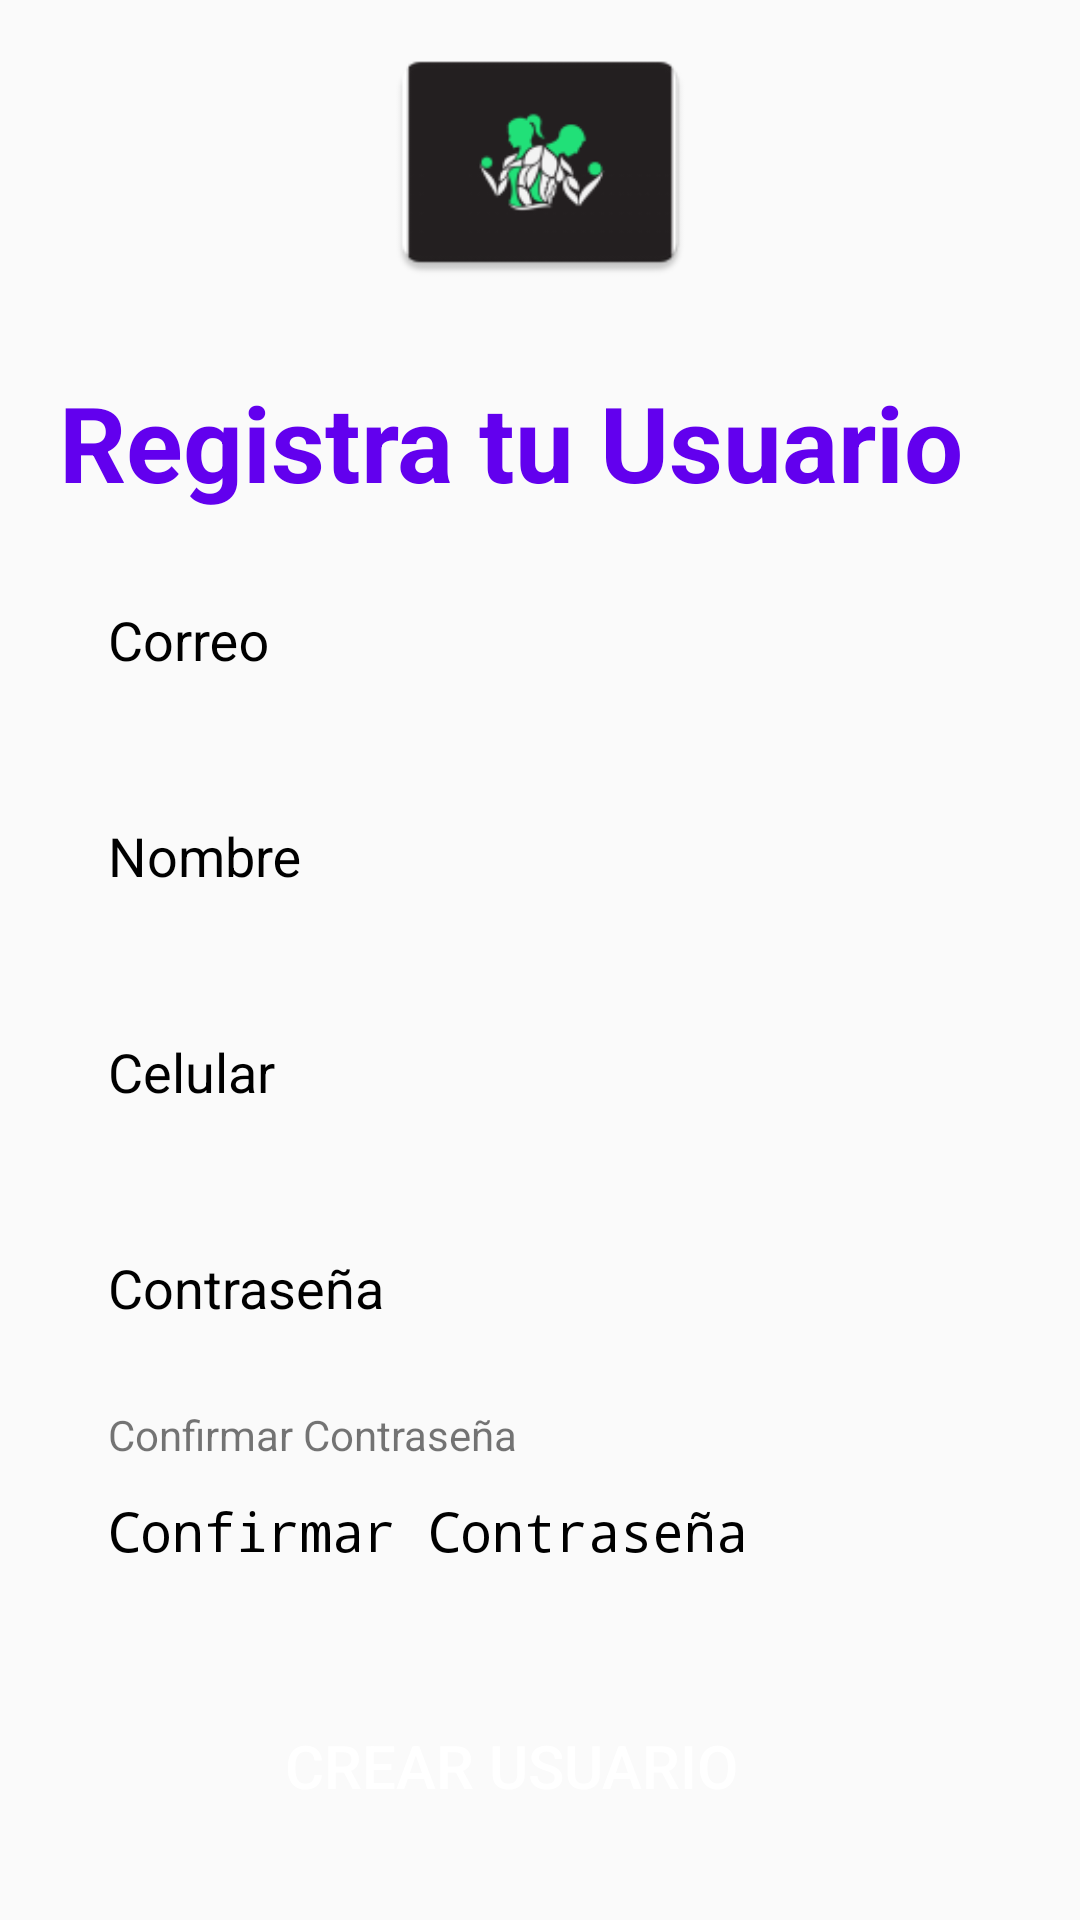

Here is an Android app screen rendered from its layout file. Give the layout XML and the strings, colors and styles it references.
<!-- AndroidManifest.xml: application theme Theme.FunctionalTraining -->
<!-- res/layout/fragment_register.xml -->
<?xml version="1.0" encoding="utf-8"?>
<androidx.constraintlayout.widget.ConstraintLayout xmlns:android="http://schemas.android.com/apk/res/android"
    xmlns:tools="http://schemas.android.com/tools"
    android:layout_width="match_parent"
    android:layout_height="match_parent"
    xmlns:app="http://schemas.android.com/apk/res-auto"
    android:background="@android:color/transparent"
    tools:context=".Presentation.AccessAcount.Register.Implementations.RegisterFragment">

    <ImageView
        android:id="@+id/imageView"
        android:layout_width="@dimen/_100dp"
        android:layout_height="@dimen/_100dp"
        android:layout_marginTop="@dimen/_4dp"
        android:importantForAccessibility="no"
        android:src="@mipmap/ic_logo_app"
        app:layout_constraintEnd_toEndOf="parent"
        app:layout_constraintStart_toStartOf="parent"
        app:layout_constraintTop_toTopOf="parent" />

    <androidx.constraintlayout.widget.ConstraintLayout
        android:id="@+id/constraintLayout"
        android:layout_width="0dp"
        android:layout_height="wrap_content"
        android:layout_marginStart="@dimen/_16dp"
        android:layout_marginTop="20dp"
        android:layout_marginEnd="@dimen/_35dp"
        android:paddingBottom="@dimen/_10dp"
        android:background="@drawable/card_background"
        app:layout_constraintEnd_toEndOf="parent"
        app:layout_constraintStart_toStartOf="parent"
        app:layout_constraintTop_toBottomOf="@+id/imageView">

        <TextView
            android:id="@+id/tv_name_register"
            android:layout_width="match_parent"
            android:layout_height="wrap_content"
            android:gravity="center"
            android:text="@string/register_user"
            android:textColor="@color/colorPrimary"
            android:textSize="@dimen/_35sp"
            android:textStyle="bold"
            app:layout_constraintEnd_toEndOf="parent"
            app:layout_constraintHorizontal_bias="0.0"
            app:layout_constraintStart_toStartOf="parent"
            app:layout_constraintTop_toTopOf="parent" />

        <LinearLayout
            android:id="@+id/ll_container_email_register"
            android:layout_width="0dp"
            android:orientation="vertical"
            android:layout_height="wrap_content"
            android:layout_gravity="center_horizontal"
            android:layout_marginStart="@dimen/_10dp"
            android:layout_marginEnd="@dimen/_10dp"
            android:layout_marginTop="@dimen/_10dp"
            app:layout_constraintEnd_toEndOf="parent"
            app:layout_constraintStart_toStartOf="parent"
            app:layout_constraintTop_toBottomOf="@+id/tv_name_register">

            <com.google.android.material.textfield.TextInputLayout
                android:id="@+id/textField_email_register"
                android:layout_width="match_parent"
                android:layout_height="wrap_content"
                android:hint="@string/Email"
                android:textColorHint="@color/black">

                <com.google.android.material.textfield.TextInputEditText
                    android:id="@+id/et_email_register"
                    android:layout_width="match_parent"
                    android:layout_height="45dp"
                    android:paddingStart="@dimen/_10dp"
                    tools:ignore="RtlSymmetry"
                    android:inputType="textEmailAddress"
                    android:background="@drawable/edt_email"
                    android:textColor="@color/black"/>
            </com.google.android.material.textfield.TextInputLayout>

        </LinearLayout>

        <LinearLayout
            android:id="@+id/ll_container_name_register"
            android:layout_width="0dp"
            android:layout_height="wrap_content"
            android:layout_gravity="center_horizontal"
            android:orientation="vertical"
            android:layout_marginStart="@dimen/_10dp"
            android:layout_marginEnd="@dimen/_10dp"
            android:layout_marginTop="@dimen/_16dp"
            app:layout_constraintEnd_toEndOf="parent"
            app:layout_constraintStart_toStartOf="parent"
            app:layout_constraintTop_toBottomOf="@+id/ll_container_email_register">

            <com.google.android.material.textfield.TextInputLayout
                android:id="@+id/textField_name_register"
                android:layout_width="match_parent"
                android:layout_height="wrap_content"
                android:hint="@string/name"
                android:textColorHint="@color/black">

                <com.google.android.material.textfield.TextInputEditText
                    android:id="@+id/et_name_register"
                    android:layout_width="match_parent"
                    android:layout_height="45dp"
                    android:paddingStart="@dimen/_10dp"
                    tools:ignore="RtlSymmetry"
                    android:inputType="textEmailAddress"
                    android:background="@drawable/edt_email"
                    android:textColor="@color/black"/>
            </com.google.android.material.textfield.TextInputLayout>

        </LinearLayout>

        <LinearLayout
            android:id="@+id/ll_container_phone_register"
            android:layout_width="0dp"
            android:layout_height="wrap_content"
            android:layout_gravity="center_horizontal"
            android:orientation="vertical"
            android:layout_marginStart="@dimen/_10dp"
            android:layout_marginEnd="@dimen/_10dp"
            android:layout_marginTop="@dimen/_16dp"
            app:layout_constraintEnd_toEndOf="parent"
            app:layout_constraintStart_toStartOf="parent"
            app:layout_constraintTop_toBottomOf="@+id/ll_container_name_register">

            <com.google.android.material.textfield.TextInputLayout
                android:id="@+id/textField_phone_register"
                android:layout_width="match_parent"
                android:layout_height="wrap_content"
                android:hint="@string/phone"
                android:textColorHint="@color/black">

                <com.google.android.material.textfield.TextInputEditText
                    android:id="@+id/et_phone_register"
                    android:layout_width="match_parent"
                    android:layout_height="45dp"
                    android:paddingStart="@dimen/_10dp"
                    tools:ignore="RtlSymmetry"
                    android:inputType="textEmailAddress"
                    android:background="@drawable/edt_email"
                    android:textColor="@color/black"/>
            </com.google.android.material.textfield.TextInputLayout>

        </LinearLayout>

        <LinearLayout
            android:id="@+id/ll_container_pass_register"
            android:layout_width="0dp"
            android:layout_height="wrap_content"
            android:layout_gravity="center_horizontal"
            android:orientation="vertical"
            android:layout_marginStart="@dimen/_10dp"
            android:layout_marginEnd="@dimen/_10dp"
            android:layout_marginTop="@dimen/_16dp"
            app:layout_constraintEnd_toEndOf="parent"
            app:layout_constraintStart_toStartOf="parent"
            app:layout_constraintTop_toBottomOf="@+id/ll_container_phone_register">

            <com.google.android.material.textfield.TextInputLayout
                android:id="@+id/textField_pass_register"
                android:layout_width="match_parent"
                android:layout_height="wrap_content"
                android:hint="@string/password"
                android:textColorHint="@color/black">

                <com.google.android.material.textfield.TextInputEditText
                    android:id="@+id/et_pass_register"
                    android:layout_width="match_parent"
                    android:layout_height="45dp"
                    android:paddingStart="@dimen/_10dp"
                    tools:ignore="RtlSymmetry"
                    android:inputType="textPassword"
                    android:background="@drawable/edt_email"
                    android:textColor="@color/black"/>
            </com.google.android.material.textfield.TextInputLayout>

        </LinearLayout>

        <LinearLayout
            android:id="@+id/ll_container_conf_pass_register"
            android:layout_width="0dp"
            android:layout_height="wrap_content"
            android:layout_gravity="center_horizontal"
            android:orientation="vertical"
            android:layout_marginStart="@dimen/_10dp"
            android:layout_marginEnd="@dimen/_10dp"
            android:layout_marginTop="@dimen/_16dp"
            app:layout_constraintEnd_toEndOf="parent"
            app:layout_constraintStart_toStartOf="parent"
            app:layout_constraintTop_toBottomOf="@+id/ll_container_pass_register">

            <TextView
                android:layout_width="wrap_content"
                android:layout_height="wrap_content"
                android:layout_marginStart="@dimen/_10dp"
                android:layout_marginEnd="@dimen/_10dp"
                android:text="@string/conf_password"/>
            <EditText
                android:id="@+id/et_conf_pass_register"
                android:layout_width="match_parent"
                android:layout_height="45dp"
                android:paddingStart="@dimen/_10dp"
                tools:ignore="RtlSymmetry"
                android:background="@drawable/edt_email"
                android:hint="@string/conf_password"
                android:importantForAutofill="no"
                android:inputType="textPassword"
                android:textColor="@color/black"
                android:textColorHint="@color/black"
                android:textCursorDrawable="@drawable/cursor_general" />

        </LinearLayout>

        <Button
            android:id="@+id/btnCrear_register"
            android:layout_width="match_parent"
            android:layout_height="@dimen/_56dp"
            android:layout_gravity="center"
            android:layout_marginStart="@dimen/_10dp"
            android:layout_marginTop="28dp"
            android:layout_marginEnd="@dimen/_10dp"
            android:background="@drawable/btn_general"
            android:text="@string/btn_create"
            android:textAlignment="center"
            android:textColor="@color/white"
            android:textSize="@dimen/_20sp"
            app:layout_constraintEnd_toEndOf="parent"
            app:layout_constraintHorizontal_bias="0.0"
            app:layout_constraintStart_toStartOf="parent"
            app:layout_constraintTop_toBottomOf="@+id/ll_container_conf_pass_register" />
    </androidx.constraintlayout.widget.ConstraintLayout>

</androidx.constraintlayout.widget.ConstraintLayout>
<!-- resources referenced by this layout -->
<resources>
  <dimen name="_100dp">100dp</dimen>
  <dimen name="_10dp">10dp</dimen>
  <dimen name="_16dp">16dp</dimen>
  <dimen name="_20sp">20sp</dimen>
  <dimen name="_35dp">35dp</dimen>
  <dimen name="_35sp">35sp</dimen>
  <dimen name="_4dp">4dp</dimen>
  <dimen name="_56dp">56dp</dimen>
  <!-- mipmap ic_logo_app: png bitmap (mipmap-hdpi, 2314 bytes) -->
  <string name="Email">Correo</string>
  <string name="btn_create">Crear Usuario</string>
  <string name="conf_password">Confirmar Contraseña</string>
  <string name="name">Nombre</string>
  <string name="password">Contraseña</string>
  <string name="phone">Celular</string>
  <string name="register_user">Registra tu Usuario</string>
  <style name="Theme.FunctionalTraining" parent="Base.Theme.FunctionalTraining" />
  <style name="Base.Theme.FunctionalTraining" parent="Theme.AppCompat.Light.NoActionBar">
          
          
      </style>
  <!-- not gathered from this repository: default colours our renderer supplied (Android Studio template values) -->
  <color name="black">#FF000000</color>
  <color name="white">#FFFFFFFF</color>
  <color name="colorPrimary">#FF6200EE</color>
</resources>
